Labelled photos from "datasets", an image-classification folder in ncwillis/Computer-Vision---Hand-Gesture-Recognition. The possible labels are: fist, ok train, peace, rad, thumbs up, wave.

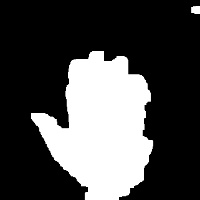
Label: wave

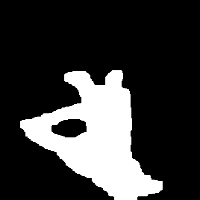
Label: ok train

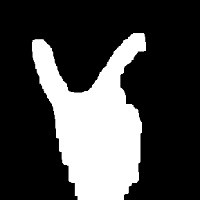
Label: peace

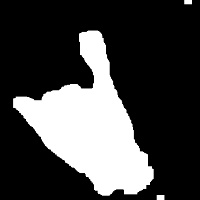
Label: rad

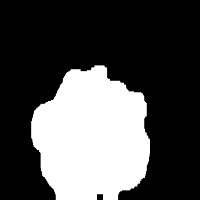
Label: fist

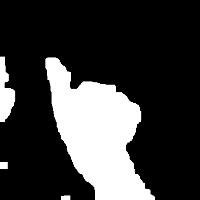
Label: thumbs up
